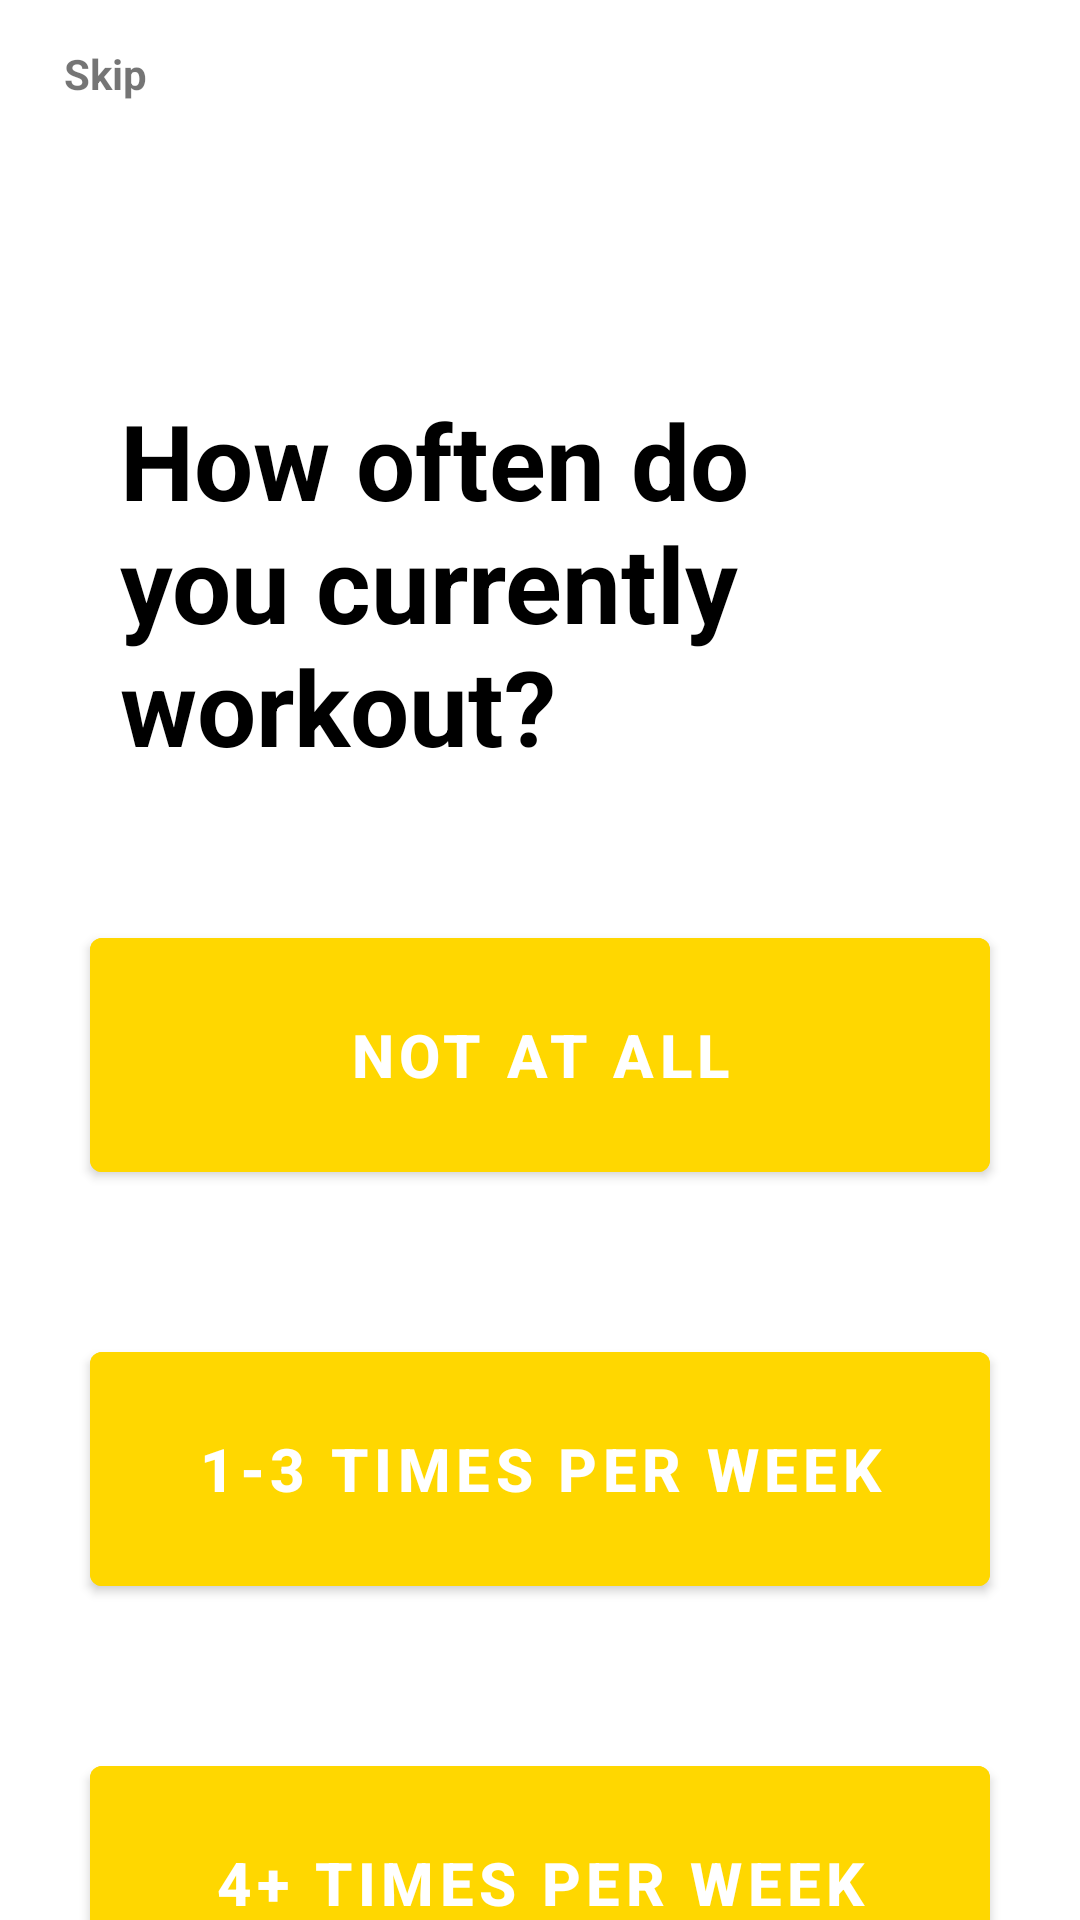

Android layout source for this screen:
<!-- AndroidManifest.xml: application theme Theme.FitBuddyApp -->
<!-- res/layout/fragment_how_active_are_you.xml -->
<?xml version="1.0" encoding="utf-8"?>
<androidx.constraintlayout.widget.ConstraintLayout xmlns:android="http://schemas.android.com/apk/res/android"
    xmlns:app="http://schemas.android.com/apk/res-auto"
    xmlns:tools="http://schemas.android.com/tools"
    android:layout_width="match_parent"
    android:layout_height="match_parent"
    android:background="@drawable/img"
    tools:context=".authentication.HowActiveAreYou">

    <TextView
        android:id="@+id/textView2"
        android:layout_width="280dp"
        android:layout_height="wrap_content"
        android:text="How often do you currently workout?"
        android:textColor="@color/black"
        android:textSize="35sp"
        android:textStyle="bold"
        android:layout_marginTop="130dp"
        app:layout_constraintEnd_toEndOf="parent"
        app:layout_constraintHorizontal_bias="0.5"
        app:layout_constraintStart_toStartOf="parent"
        app:layout_constraintTop_toTopOf="parent" />

    <TextView
        android:id="@+id/tv_skip"
        android:layout_width="wrap_content"
        android:layout_height="wrap_content"
        android:layout_marginStart="0dp"
        android:layout_marginEnd="290dp"
        android:layout_marginBottom="90dp"
        android:layout_marginTop="15dp"
        android:text="Skip"
        android:textStyle="bold"
        app:layout_constraintEnd_toEndOf="parent"
        app:layout_constraintHorizontal_bias="0.5"
        app:layout_constraintStart_toStartOf="parent"

        app:layout_constraintTop_toTopOf="parent" />

    <Button
        android:id="@+id/button"
        android:layout_width="300dp"
        android:layout_height="90dp"
        android:layout_marginTop="48dp"
        android:backgroundTint="#ffd700"
        android:text="Not at all"
        android:textSize="20dp"
        android:textStyle="bold"
        app:layout_constraintEnd_toEndOf="parent"
        app:layout_constraintStart_toStartOf="parent"
        app:layout_constraintTop_toBottomOf="@+id/textView2" />

    <Button
        android:id="@+id/button2"
        android:layout_width="300dp"
        android:layout_height="90dp"
        android:layout_marginTop="48dp"
        android:text="1-3 TIMES PER WEEK"
        android:backgroundTint="#ffd700"
        android:textSize="20dp"
        android:textStyle="bold"
        app:layout_constraintEnd_toEndOf="parent"
        app:layout_constraintStart_toStartOf="parent"
        app:layout_constraintTop_toBottomOf="@+id/button"
        tools:layout_editor_absoluteX="1dp"
        tools:layout_editor_absoluteY="429dp" />

    <Button
        android:id="@+id/button3"
        android:layout_width="300dp"
        android:layout_height="90dp"
        android:layout_marginTop="48dp"
        android:text="4+ TIMES PER WEEK"
        android:backgroundTint="#ffd700"
        android:textSize="20dp"
        android:textStyle="bold"
        app:layout_constraintEnd_toEndOf="parent"
        app:layout_constraintStart_toStartOf="parent"
        app:layout_constraintTop_toBottomOf="@+id/button2" />

</androidx.constraintlayout.widget.ConstraintLayout>
<!-- resources referenced by this layout -->
<resources>
  <color name="black">#FF000000</color>
  <style name="Theme.FitBuddyApp" parent="Theme.MaterialComponents.DayNight.DarkActionBar">
          
          <item name="colorPrimary">@color/purple_500</item>
          <item name="colorPrimaryVariant">@color/purple_700</item>
          <item name="colorOnPrimary">@color/white</item>
          
          <item name="colorSecondary">@color/teal_200</item>
          <item name="colorSecondaryVariant">@color/teal_700</item>
          <item name="colorOnSecondary">@color/black</item>
          
          <item name="android:statusBarColor" tools:targetApi="l">?attr/colorPrimaryVariant</item>
          
      </style>
  <color name="purple_500">#FF6200EE</color>
  <color name="purple_700">#FF3700B3</color>
  <color name="white">#FFFFFFFF</color>
  <color name="teal_200">#FF03DAC5</color>
  <color name="teal_700">#FF018786</color>
</resources>
